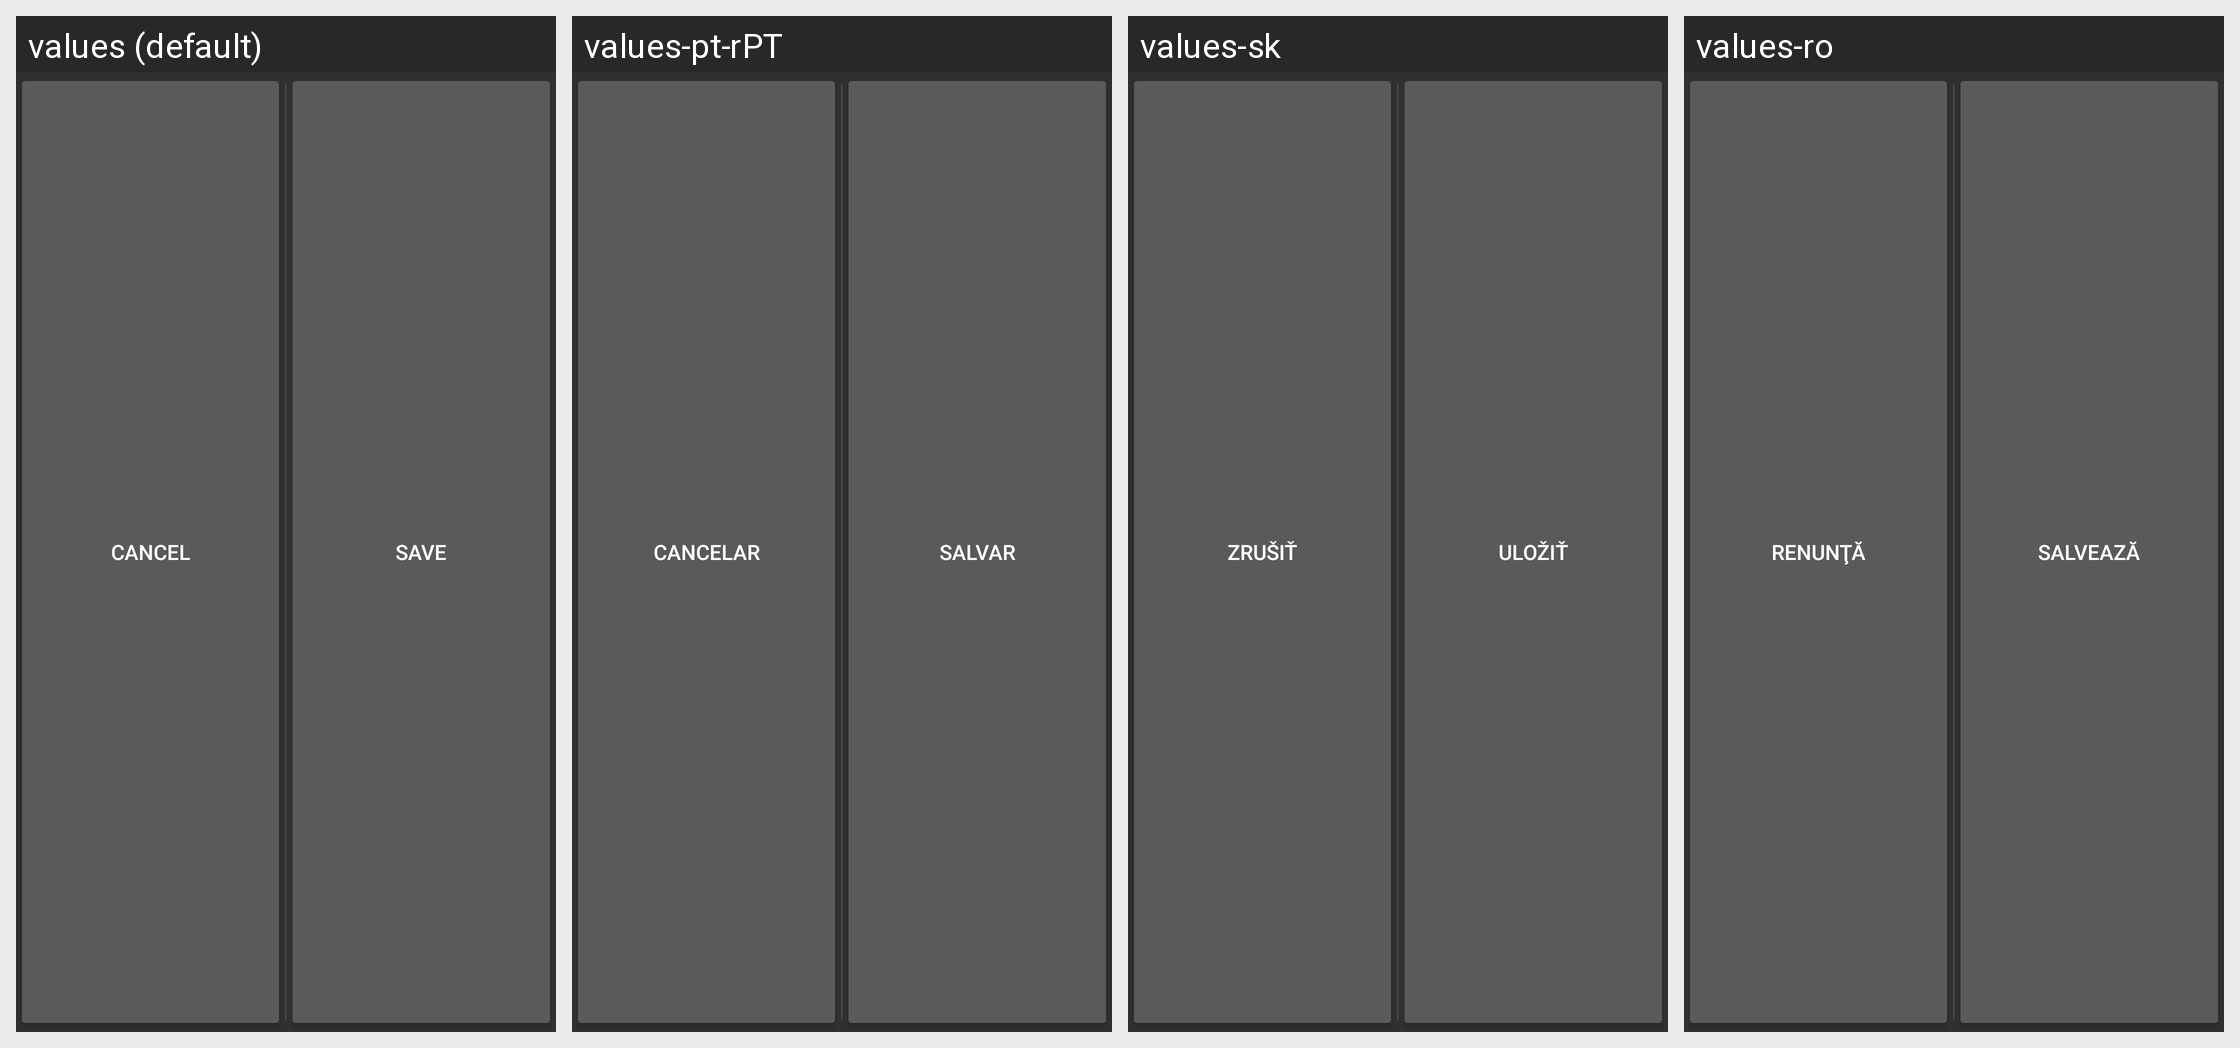

The same Android screen rendered under several of its app's locales, left to right. List the strings drawn on it with the default value and each locale's translation.
Android screen res/layout/include_edit_buttons.xml rendered under 4 locales, left to right: values (default), values-pt-rPT, values-sk, values-ro. Device: Nexus 5 (rendered at 1080×1920; each locale shown at half size, 540×960, under a caption strip naming it); theme Theme.Financisto.
Other locales in the repository, not shown: values-ca, values-cs-rCZ, values-da, values-de, values-es, values-fr, values-hu, values-it, values-ko, values-no-rNB, values-pl, values-pt-rBR, values-ru, values-uk-rUA, values-zh-rCN, values-zh-rTW.
Strings drawn on this screen, with the default value and each locale's value (text and hints the layout hard-codes, and strings that could not be matched under every locale, appear in the picture but are not listed):

cancel
  values: Cancel
  values-pt-rPT: Cancelar
  values-sk: Zrušiť
  values-ro: Renunţă

save
  values: Save
  values-pt-rPT: Salvar
  values-sk: Uložiť
  values-ro: Salvează
